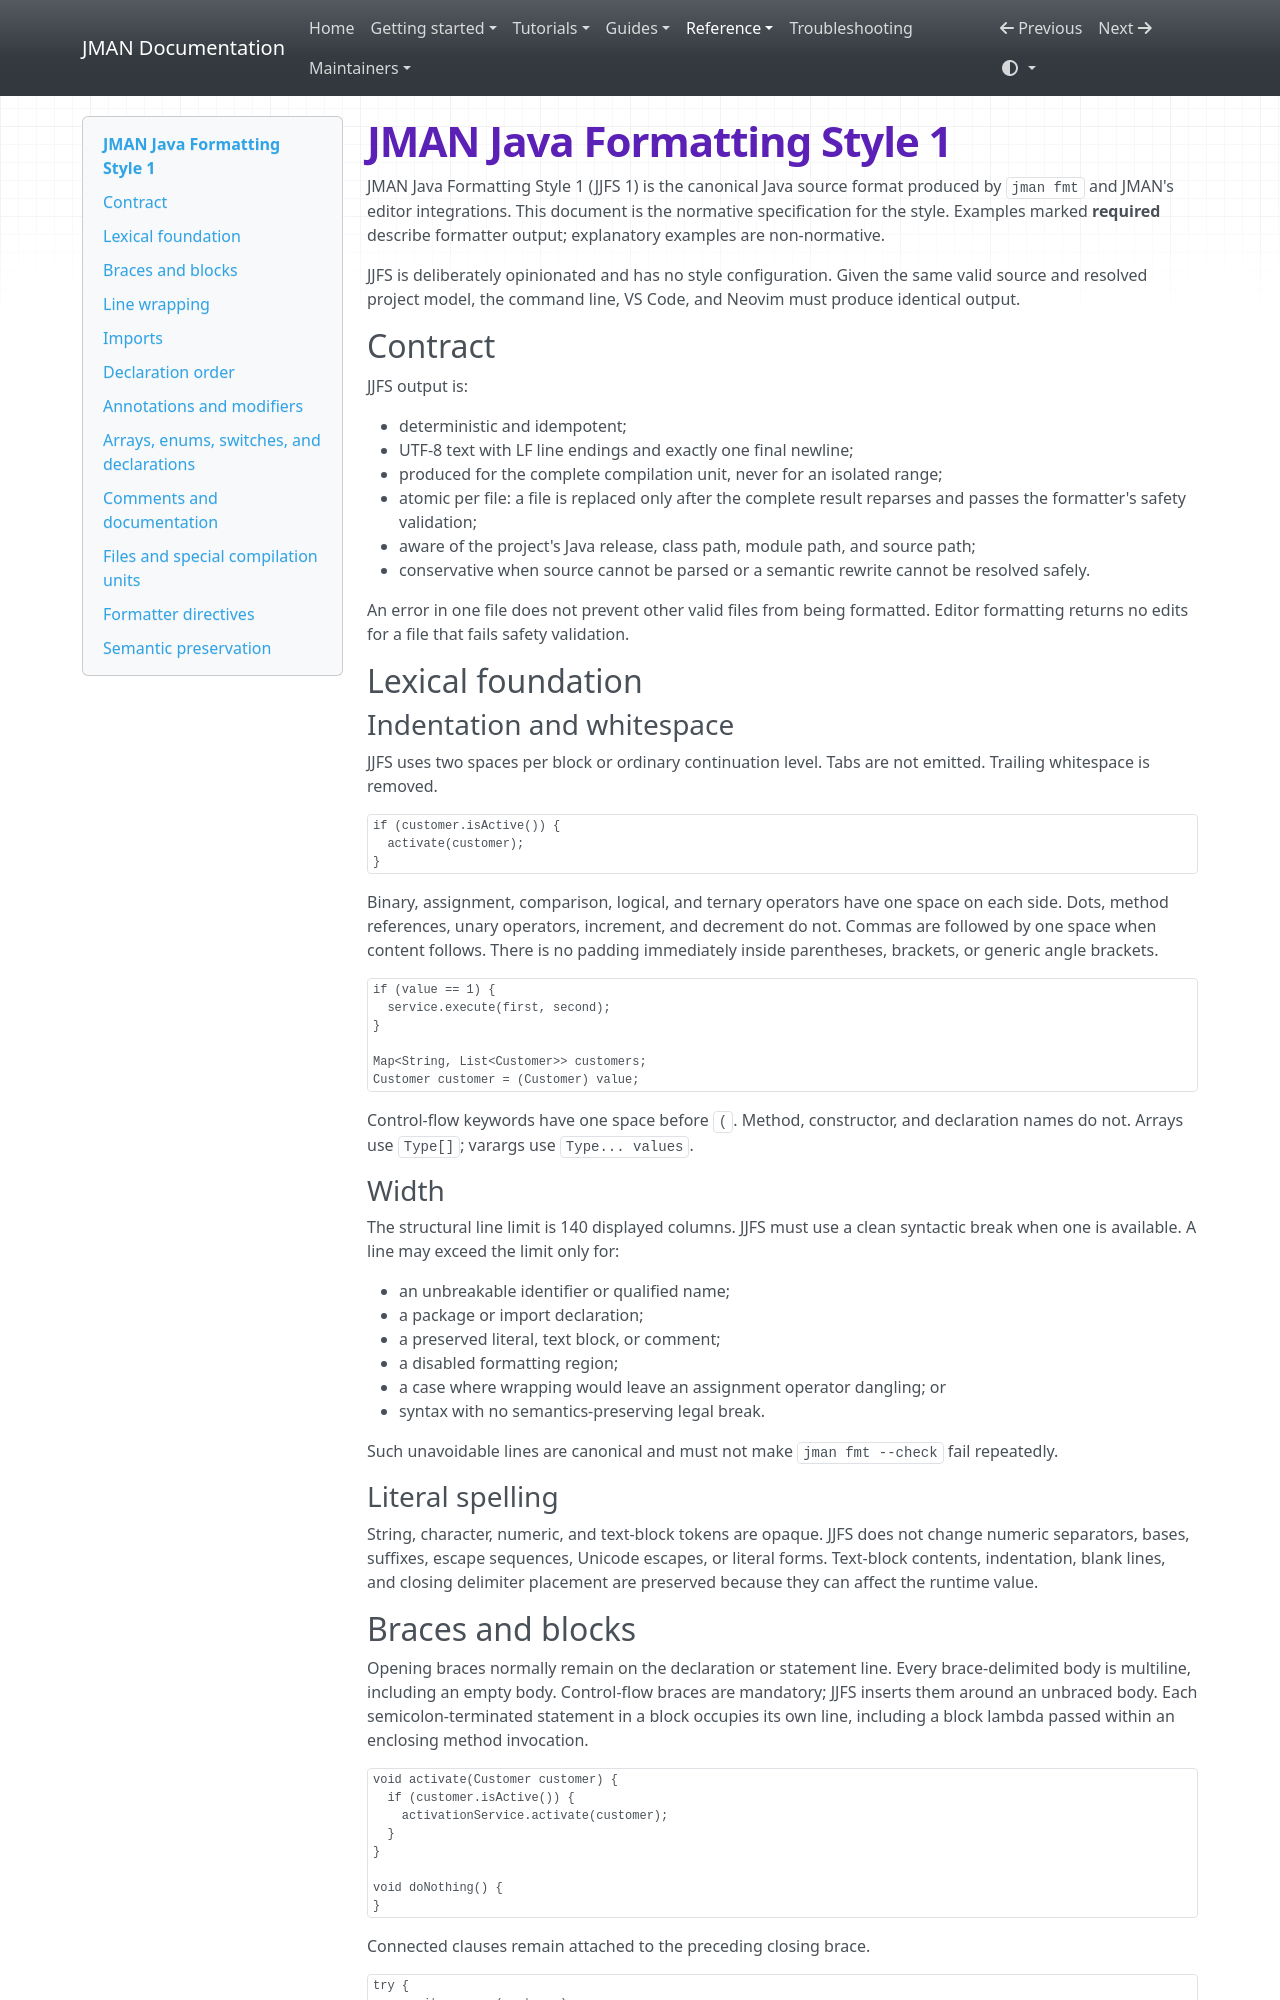

repository: zonnedev/jman · page: reference/jjfs-v1/index.html · generator: mkdocs

# JMAN Java Formatting Style 1

JMAN Java Formatting Style 1 (JJFS 1) is the canonical Java source format
produced by `jman fmt` and JMAN's editor integrations. This document is the
normative specification for the style. Examples marked **required** describe
formatter output; explanatory examples are non-normative.

JJFS is deliberately opinionated and has no style configuration. Given the
same valid source and resolved project model, the command line, VS Code, and
Neovim must produce identical output.

## Contract

JJFS output is:

- deterministic and idempotent;
- UTF-8 text with LF line endings and exactly one final newline;
- produced for the complete compilation unit, never for an isolated range;
- atomic per file: a file is replaced only after the complete result reparses
  and passes the formatter's safety validation;
- aware of the project's Java release, class path, module path, and source
  path;
- conservative when source cannot be parsed or a semantic rewrite cannot be
  resolved safely.

An error in one file does not prevent other valid files from being formatted.
Editor formatting returns no edits for a file that fails safety validation.

## Lexical foundation

### Indentation and whitespace

JJFS uses two spaces per block or ordinary continuation level. Tabs are not
emitted. Trailing whitespace is removed.

```java
if (customer.isActive()) {
  activate(customer);
}
```

Binary, assignment, comparison, logical, and ternary operators have one space
on each side. Dots, method references, unary operators, increment, and
decrement do not. Commas are followed by one space when content follows.
There is no padding immediately inside parentheses, brackets, or generic angle
brackets.

```java
if (value == 1) {
  service.execute(first, second);
}

Map<String, List<Customer>> customers;
Customer customer = (Customer) value;
```

Control-flow keywords have one space before `(`. Method, constructor, and
declaration names do not. Arrays use `Type[]`; varargs use `Type... values`.

### Width

The structural line limit is 140 displayed columns. JJFS must use a clean
syntactic break when one is available. A line may exceed the limit only for:

- an unbreakable identifier or qualified name;
- a package or import declaration;
- a preserved literal, text block, or comment;
- a disabled formatting region;
- a case where wrapping would leave an assignment operator dangling; or
- syntax with no semantics-preserving legal break.

Such unavoidable lines are canonical and must not make `jman fmt --check`
fail repeatedly.

### Literal spelling

String, character, numeric, and text-block tokens are opaque. JJFS does not
change numeric separators, bases, suffixes, escape sequences, Unicode escapes,
or literal forms. Text-block contents, indentation, blank lines, and closing
delimiter placement are preserved because they can affect the runtime value.
